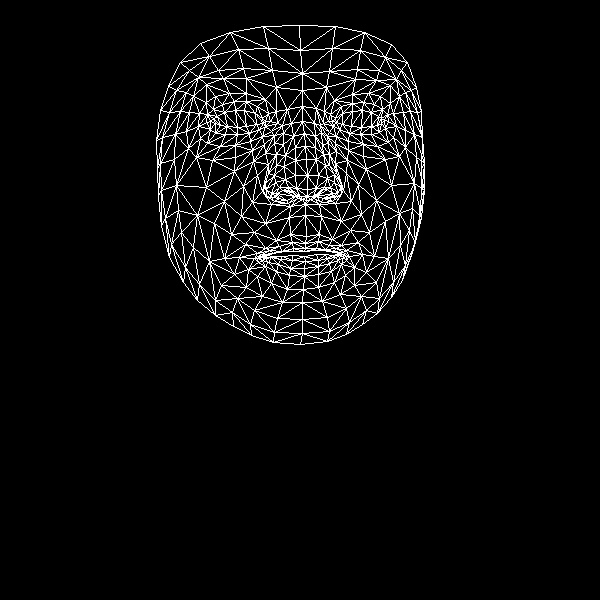

The file beside this chart, header and first rows:
, x, y
0, 306, 236
1, 307, 189
2, 305, 204
3, 295, 147
4, 307, 175
5, 306, 159
6, 302, 121
7, 215, 123
8, 302, 90
9, 302, 73
10, 299, 25
11, 305, 243
12, 305, 248
13, 304, 251
14, 304, 256
15, 305, 261
16, 304, 268
17, 304, 276
18, 303, 289
19, 307, 196
20, 295, 196
21, 168, 86
22, 249, 133
23, 237, 134
24, 225, 134
25, 210, 129
26, 259, 129
27, 234, 101
28, 246, 101
29, 222, 104
30, 213, 109
31, 200, 138
32, 254, 310
33, 210, 121
34, 162, 137
35, 186, 131
36, 243, 186
37, 290, 234
38, 293, 248
39, 276, 240
40, 265, 248
41, 282, 251
42, 273, 253
43, 248, 269
44, 296, 188
45, 295, 175
46, 193, 96
47, 265, 153
48, 266, 189
49, 265, 183
50, 206, 187
51, 295, 160
52, 223, 78
53, 206, 84
54, 180, 62
55, 276, 87
56, 257, 106
57, 239, 257
58, 169, 257
59, 276, 196
... 408 more rows
